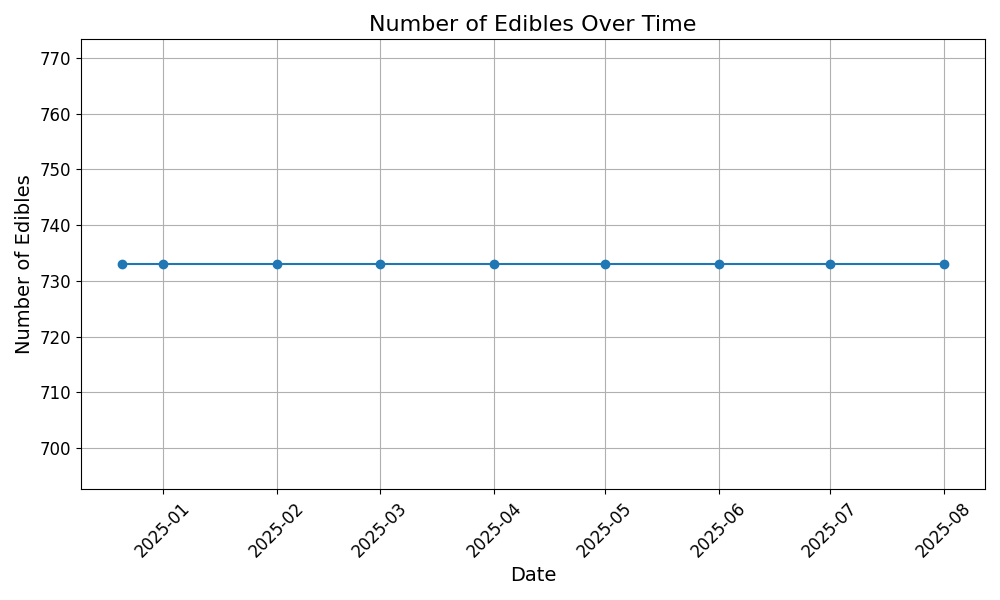

Data behind this chart, as committed beside it:
date, total, out_of_region, Auvergne-Rhône-Alpes, Bourgogne-Franche-Comté, Bretagne, Centre-Val de Loire, Corse, Grand Est, Hauts-de-France, Île-de-France, Normandie, Nouvelle-Aquitaine, Occitanie, Pays de la Loire, Provence-Alpes-Côte d'Azur
2024-12-21, 733, 226, 61, 28, 55, 17, 2, 60, 28, 69, 29, 52, 44, 35, 27
2025-01-01, 733, 226, 61, 28, 55, 17, 2, 60, 28, 69, 29, 52, 44, 35, 27
2025-02-01, 733, 226, 61, 28, 55, 17, 2, 60, 28, 69, 29, 52, 44, 35, 27
2025-03-01, 733, 226, 61, 28, 55, 17, 2, 60, 28, 69, 29, 52, 44, 35, 27
2025-04-01, 733, 226, 61, 28, 55, 17, 2, 60, 28, 69, 29, 52, 44, 35, 27
2025-05-01, 733, 226, 61, 28, 55, 17, 2, 60, 28, 69, 29, 52, 44, 35, 27
2025-06-01, 733, 226, 61, 28, 55, 17, 2, 60, 28, 69, 29, 52, 44, 35, 27
2025-07-01, 733, 226, 61, 28, 55, 17, 2, 60, 28, 69, 29, 52, 44, 35, 27
2025-08-01, 733, 226, 61, 28, 55, 17, 2, 60, 28, 69, 29, 52, 44, 35, 27
